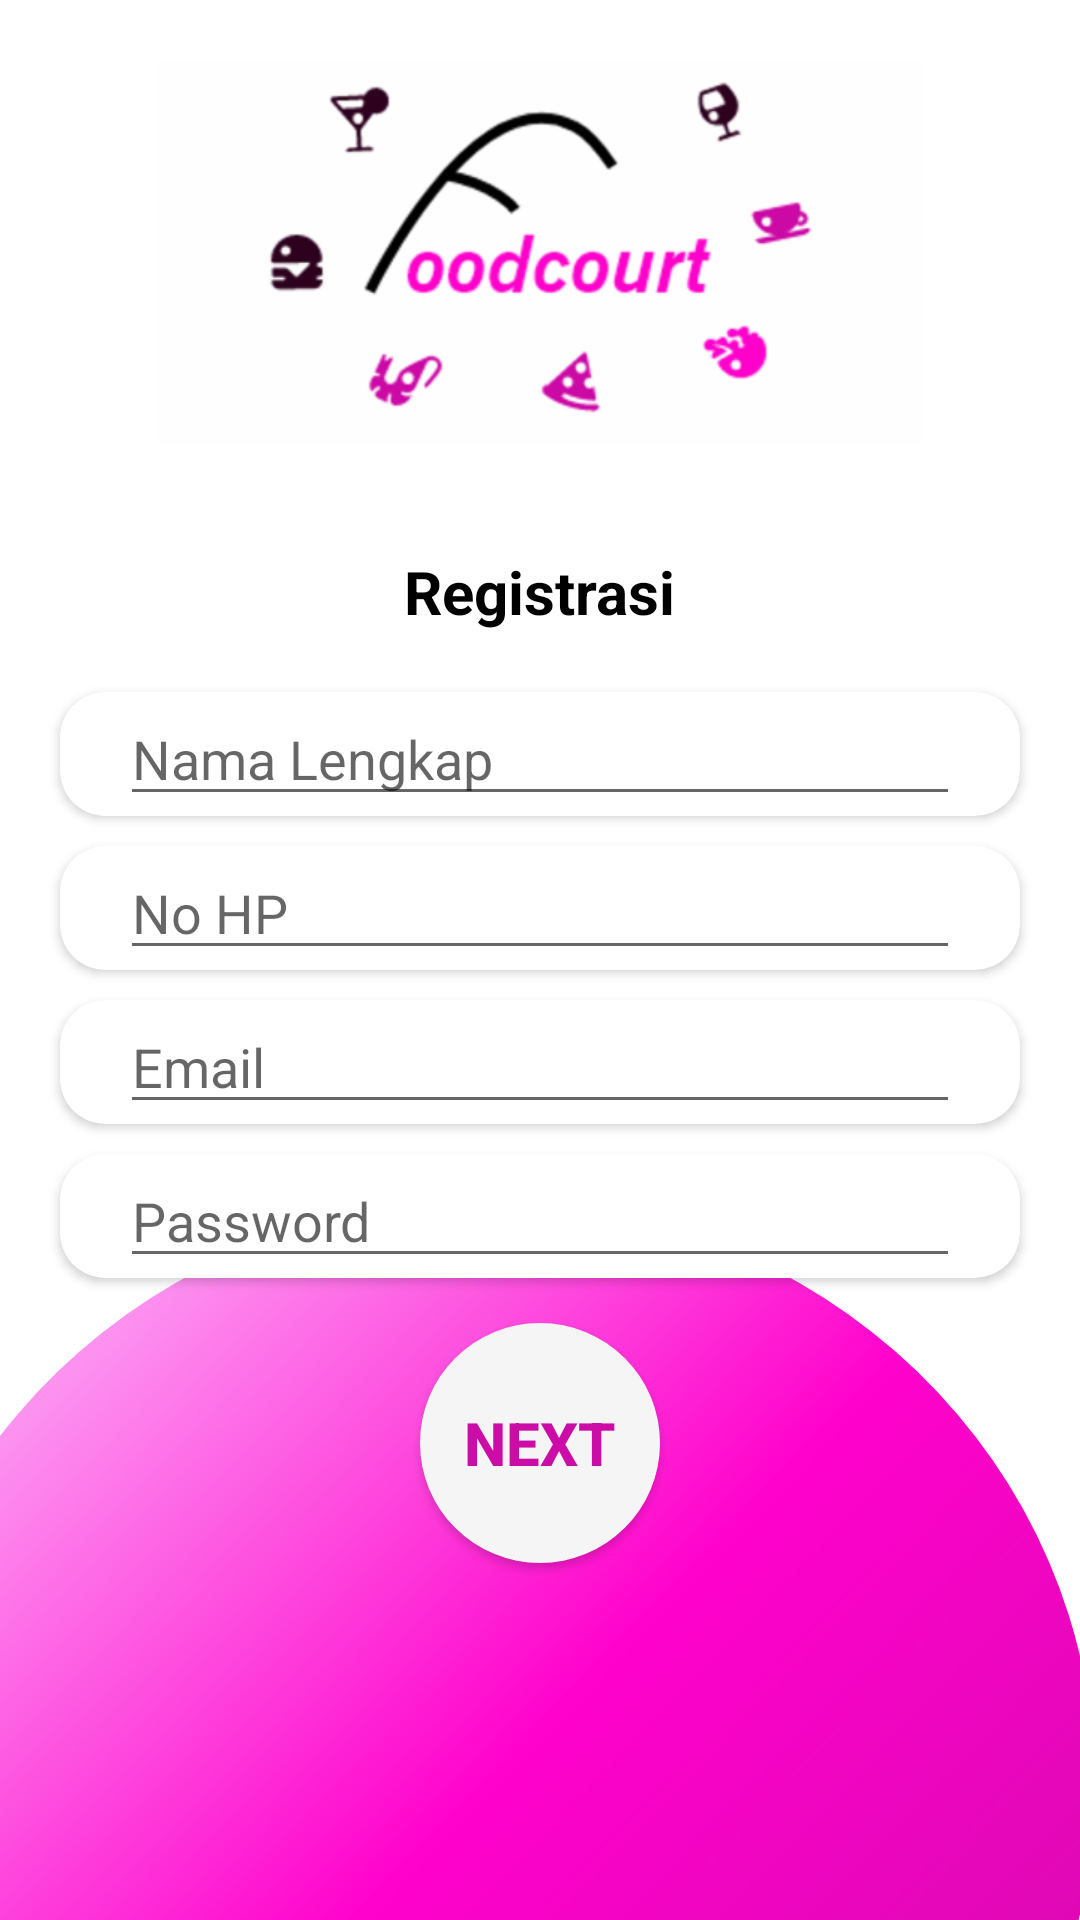

Layout XML and referenced resources for this Android screen:
<!-- AndroidManifest.xml: application theme Theme.AppCompat.Light.NoActionBar -->
<!-- res/layout/layout_register.xml -->
<?xml version="1.0" encoding="utf-8"?>
<ScrollView xmlns:android="http://schemas.android.com/apk/res/android"
    xmlns:app="http://schemas.android.com/apk/res-auto"
    xmlns:tools="http://schemas.android.com/tools"
    android:layout_width="match_parent"
    android:layout_height="match_parent"
    android:fillViewport="true"
    tools:context=".ui.register.RegisterActivity">

    <LinearLayout
        android:layout_width="match_parent"
        android:layout_height="match_parent"
        android:background="@drawable/bg_login"
        android:orientation="vertical">
        <ImageView
            android:layout_width="wrap_content"
            android:layout_height="wrap_content"
            android:src="@drawable/gambar_login"
            android:layout_gravity="center"
            android:layout_margin="20dp"/>

        <TextView
            android:layout_width="wrap_content"
            android:layout_height="wrap_content"
            android:layout_gravity="center"
            android:text="@string/text_registrasi"
            android:padding="5dp"
            android:layout_margin="10dp"
            android:textStyle="bold"
            android:textColor="@android:color/black"
            android:textSize="20sp"
            />
        <android.support.v7.widget.CardView
            android:layout_width="match_parent"
            android:layout_height="wrap_content"
            android:layout_marginLeft="20dp"
            android:layout_marginRight="20dp"
            android:layout_marginTop="5dp"
            android:layout_marginBottom="5dp"
            app:cardCornerRadius="15dp">
            <EditText
                android:layout_width="match_parent"
                android:layout_height="wrap_content"
                android:layout_marginLeft="20dp"
                android:hint="Nama Lengkap"
                android:layout_gravity="center"
                android:inputType="textPersonName"
                android:layout_marginRight="20dp"/>
        </android.support.v7.widget.CardView>
        <android.support.v7.widget.CardView
            android:layout_width="match_parent"
            android:layout_height="wrap_content"
            android:layout_marginLeft="20dp"
            android:layout_marginRight="20dp"
            android:layout_marginTop="5dp"
            android:layout_marginBottom="5dp"
            app:cardCornerRadius="15dp">
            <EditText
                android:layout_width="match_parent"
                android:layout_height="wrap_content"
                android:layout_marginLeft="20dp"
                android:hint="No HP"
                android:layout_gravity="center"
                android:inputType="phone"
                android:layout_marginRight="20dp"/>
        </android.support.v7.widget.CardView>

        <android.support.v7.widget.CardView
            android:layout_width="match_parent"
            android:layout_height="wrap_content"
            android:layout_marginLeft="20dp"
            android:layout_marginRight="20dp"
            android:layout_marginTop="5dp"
            android:layout_marginBottom="5dp"
            app:cardCornerRadius="15dp">
            <EditText
                android:layout_width="match_parent"
                android:layout_height="wrap_content"
                android:layout_marginLeft="20dp"
                android:hint="Email"
                android:layout_gravity="center"
                android:inputType="textEmailAddress"
                android:layout_marginRight="20dp"/>
        </android.support.v7.widget.CardView>
        <android.support.v7.widget.CardView
            android:layout_width="match_parent"
            android:layout_height="wrap_content"
            android:layout_marginLeft="20dp"
            android:layout_marginRight="20dp"
            android:layout_marginTop="5dp"
            android:layout_marginBottom="5dp"
            app:cardCornerRadius="15dp">
            <EditText
                android:layout_width="match_parent"
                android:layout_height="wrap_content"
                android:layout_marginLeft="20dp"
                android:hint="Password"
                android:layout_gravity="center"
                android:inputType="textPassword"
                android:layout_marginRight="20dp"/>
        </android.support.v7.widget.CardView>
        <Button
            android:id="@+id/btregister"
            android:layout_width="80dp"
            android:layout_height="80dp"
            android:layout_gravity="center"
            android:layout_marginTop="10dp"
            android:layout_marginBottom="20dp"
            android:textColor="@color/colorPrimaryDark"
            android:text="NEXT"
            android:textSize="20sp"
            android:textStyle="bold"
            android:background="@drawable/bg_bt_circle"/>

    </LinearLayout>

</ScrollView>
<!-- resources referenced by this layout -->
<resources>
  <color name="colorPrimaryDark">#cc0ca7</color>
  <!-- drawable bg_bt_circle (drawable) -->
  <?xml version="1.0" encoding="utf-8"?>
  <selector xmlns:android="http://schemas.android.com/apk/res/android">
      <item android:state_pressed="false">
          <shape android:shape="oval">
              <solid android:color="#f5f5f5"/>
          </shape>
      </item>
      <item android:state_pressed="true">
          <shape android:shape="oval">
              <solid android:color="#fa09ad"/>
          </shape>
      </item>
  </selector>
  <!-- drawable bg_login (drawable) -->
  <?xml version="1.0" encoding="utf-8"?>
  <layer-list xmlns:android="http://schemas.android.com/apk/res/android">
      <item>
          <shape
              android:shape="rectangle">
              <solid
                  android:color="@android:color/white"/>
          </shape>
      </item>
      <item
          android:top="400dp"
          android:left="-40dp"
          android:right="-5dp"
          android:bottom="-150dp">
          <shape
              android:shape="oval">
              <gradient
                  android:startColor="@color/colorPrimaryDark"
                  android:centerColor="@color/colorPrimary"
                  android:endColor="#fbd0ff"
                  android:type="linear"
                  android:angle="135"/>
          </shape>
      </item>
  
  </layer-list>
  <!-- drawable gambar_login: png bitmap (drawable-xhdpi, 31384 bytes) -->
  <string name="text_registrasi">Registrasi</string>
  <color name="colorPrimary">#ff02cc</color>
</resources>
